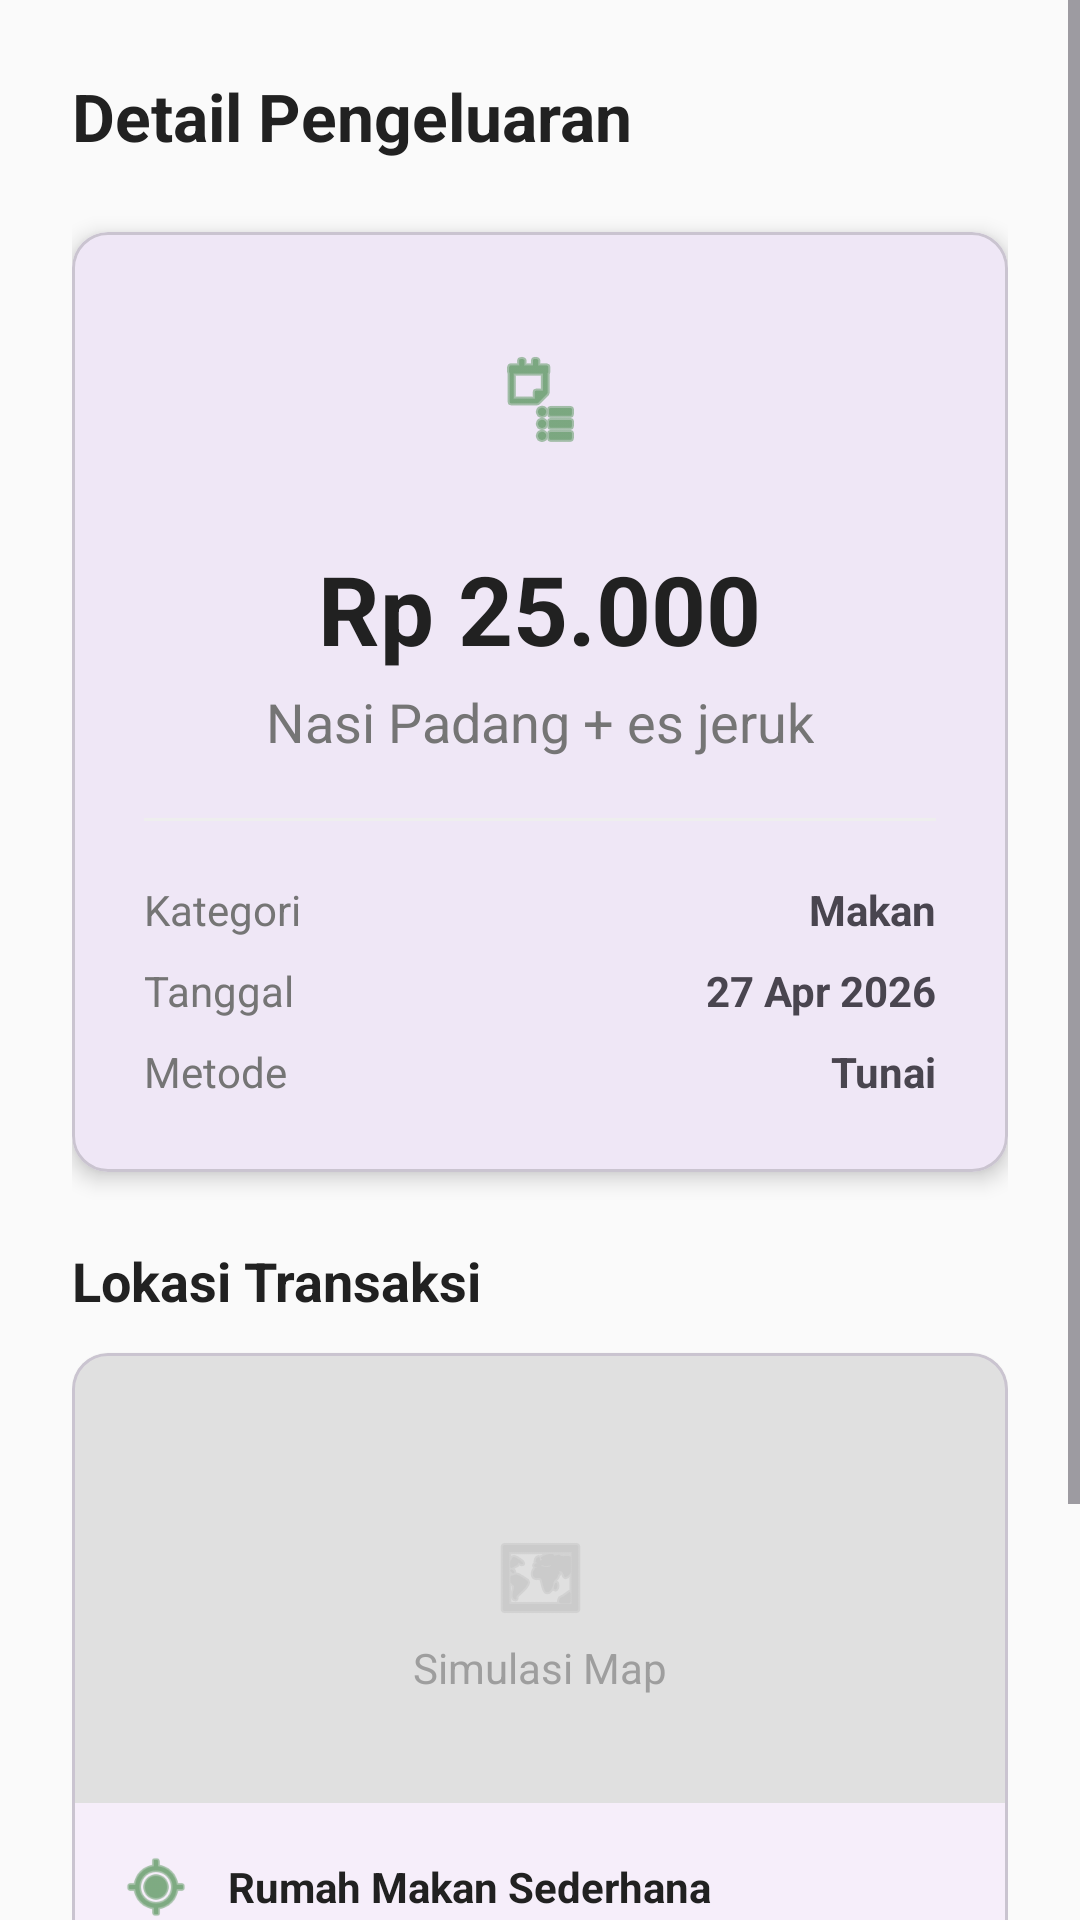

Reconstruct the res/layout file that produces this screen, plus the resources it refers to.
<!-- AndroidManifest.xml: application theme Theme.BudgetBits -->
<!-- res/layout/fragment_detail_transaction.xml -->
<?xml version="1.0" encoding="utf-8"?>
<ScrollView xmlns:android="http://schemas.android.com/apk/res/android"
    xmlns:app="http://schemas.android.com/apk/res-auto"
    android:layout_width="match_parent"
    android:layout_height="match_parent"
    android:background="@color/surface_soft">

    <LinearLayout
        android:layout_width="match_parent"
        android:layout_height="wrap_content"
        android:orientation="vertical"
        android:padding="@dimen/space_lg">

        <TextView
            android:layout_width="match_parent"
            android:layout_height="wrap_content"
            android:text="Detail Pengeluaran"
            android:textSize="@dimen/text_h1"
            android:textStyle="bold"
            android:textColor="@color/text_primary"
            android:layout_marginBottom="@dimen/space_lg"/>

        
        <com.google.android.material.card.MaterialCardView
            android:layout_width="match_parent"
            android:layout_height="wrap_content"
            app:cardCornerRadius="@dimen/radius_md"
            app:cardElevation="4dp"
            android:layout_marginBottom="24dp">

            <LinearLayout
                android:layout_width="match_parent"
                android:layout_height="wrap_content"
                android:orientation="vertical"
                android:gravity="center"
                android:padding="24dp">

                <ImageView
                    android:id="@+id/ivCategoryDetail"
                    android:layout_width="64dp"
                    android:layout_height="64dp"
                    android:src="@android:drawable/ic_menu_agenda"
                    app:tint="@color/brand_primary"
                    android:background="@drawable/circle_bg_light_green"
                    android:padding="16dp"/>

                <TextView
                    android:id="@+id/tvDetailAmount"
                    android:layout_width="wrap_content"
                    android:layout_height="wrap_content"
                    android:text="Rp 25.000"
                    android:textSize="32sp"
                    android:textStyle="bold"
                    android:textColor="@color/text_primary"
                    android:layout_marginTop="16dp"/>

                <TextView
                    android:id="@+id/tvDetailTitle"
                    android:layout_width="wrap_content"
                    android:layout_height="wrap_content"
                    android:text="Nasi Padang + es jeruk"
                    android:textSize="18sp"
                    android:textColor="@color/text_muted"
                    android:layout_marginTop="4dp"/>

                <View
                    android:layout_width="match_parent"
                    android:layout_height="1dp"
                    android:background="#EEEEEE"
                    android:layout_marginVertical="20dp"/>

                <GridLayout
                    android:layout_width="match_parent"
                    android:layout_height="wrap_content"
                    android:columnCount="2"
                    android:alignmentMode="alignMargins">

                    <TextView
                        android:text="Kategori"
                        android:textColor="@color/text_muted"
                        android:layout_marginBottom="8dp"/>
                    <TextView
                        android:id="@+id/tvDetailCategory"
                        android:text="Makan"
                        android:textStyle="bold"
                        android:gravity="end"
                        android:layout_gravity="end"/>

                    <TextView
                        android:text="Tanggal"
                        android:textColor="@color/text_muted"
                        android:layout_marginBottom="8dp"/>
                    <TextView
                        android:id="@+id/tvDetailDate"
                        android:text="27 Apr 2026"
                        android:textStyle="bold"
                        android:gravity="end"
                        android:layout_gravity="end"/>

                    <TextView
                        android:text="Metode"
                        android:textColor="@color/text_muted"/>
                    <TextView
                        android:text="Tunai"
                        android:textStyle="bold"
                        android:gravity="end"
                        android:layout_gravity="end"/>
                </GridLayout>
            </LinearLayout>
        </com.google.android.material.card.MaterialCardView>

        
        <TextView
            android:layout_width="match_parent"
            android:layout_height="wrap_content"
            android:text="Lokasi Transaksi"
            android:textSize="18sp"
            android:textStyle="bold"
            android:textColor="@color/text_primary"
            android:layout_marginBottom="12dp"/>

        <com.google.android.material.card.MaterialCardView
            android:layout_width="match_parent"
            android:layout_height="wrap_content"
            app:cardCornerRadius="@dimen/radius_md"
            app:cardElevation="1dp">

            <LinearLayout
                android:layout_width="match_parent"
                android:layout_height="wrap_content"
                android:orientation="vertical">

                
                <FrameLayout
                    android:layout_width="match_parent"
                    android:layout_height="150dp"
                    android:background="#E0E0E0">
                    <ImageView
                        android:layout_width="match_parent"
                        android:layout_height="match_parent"
                        android:src="@android:drawable/ic_menu_mapmode"
                        android:scaleType="centerInside"
                        app:tint="#BDBDBD"/>
                    <TextView
                        android:layout_width="wrap_content"
                        android:layout_height="wrap_content"
                        android:text="Simulasi Map"
                        android:layout_gravity="center"
                        android:layout_marginTop="30dp"
                        android:textColor="#9E9E9E"/>
                </FrameLayout>

                <LinearLayout
                    android:layout_width="match_parent"
                    android:layout_height="wrap_content"
                    android:orientation="horizontal"
                    android:padding="16dp"
                    android:gravity="center_vertical">
                    <ImageView
                        android:layout_width="24dp"
                        android:layout_height="24dp"
                        android:src="@android:drawable/ic_menu_mylocation"
                        app:tint="@color/brand_primary"/>
                    <TextView
                        android:id="@+id/tvDetailLocation"
                        android:layout_width="wrap_content"
                        android:layout_height="wrap_content"
                        android:text="Rumah Makan Sederhana"
                        android:layout_marginStart="12dp"
                        android:textStyle="bold"
                        android:textColor="@color/text_primary"/>
                </LinearLayout>
            </LinearLayout>
        </com.google.android.material.card.MaterialCardView>

        <LinearLayout
            android:layout_width="match_parent"
            android:layout_height="wrap_content"
            android:orientation="horizontal"
            android:layout_marginTop="32dp">

            <com.google.android.material.button.MaterialButton
                android:id="@+id/btnEdit"
                style="@style/Widget.MaterialComponents.Button.OutlinedButton"
                android:layout_width="0dp"
                android:layout_height="wrap_content"
                android:layout_weight="1"
                android:text="Ubah"
                android:layout_marginEnd="8dp"
                app:cornerRadius="@dimen/radius_md"
                app:strokeColor="@color/brand_primary"
                android:textColor="@color/brand_primary"/>

            <com.google.android.material.button.MaterialButton
                android:id="@+id/btnDelete"
                android:layout_width="0dp"
                android:layout_height="wrap_content"
                android:layout_weight="1"
                android:text="Hapus"
                android:layout_marginStart="8dp"
                app:cornerRadius="@dimen/radius_md"
                app:backgroundTint="#D32F2F"
                android:textColor="@android:color/white"/>
        </LinearLayout>

        <com.google.android.material.button.MaterialButton
            android:id="@+id/btnBack"
            style="@style/Widget.MaterialComponents.Button.TextButton"
            android:layout_width="match_parent"
            android:layout_height="wrap_content"
            android:text="Kembali"
            android:layout_marginTop="8dp"
            android:textColor="@color/text_muted"/>

    </LinearLayout>
</ScrollView>
<!-- resources referenced by this layout -->
<resources>
  <color name="brand_primary">#2E7D32</color>
  <color name="surface_soft">#FAFAFA</color>
  <color name="text_muted">#757575</color>
  <color name="text_primary">#212121</color>
  <dimen name="radius_md">12dp</dimen>
  <dimen name="space_lg">24dp</dimen>
  <dimen name="text_h1">22sp</dimen>
  <style name="Theme.BudgetBits" parent="Base.Theme.BudgetBits" />
  <style name="Base.Theme.BudgetBits" parent="Theme.Material3.DayNight.NoActionBar">
          
          
      </style>
</resources>
